Image classification data set "base_data_3_dan_4" (dafaraisya/control-ppt-hand-gesture on GitHub). Class labels (5): erase, next slide, pen, pointer, previous slide.

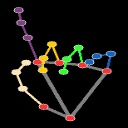
Label: pointer

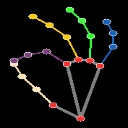
Label: pen

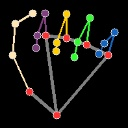
Label: erase

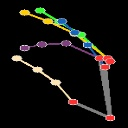
Label: pen

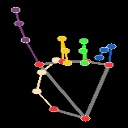
Label: pointer

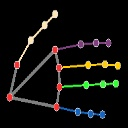
Label: next slide
